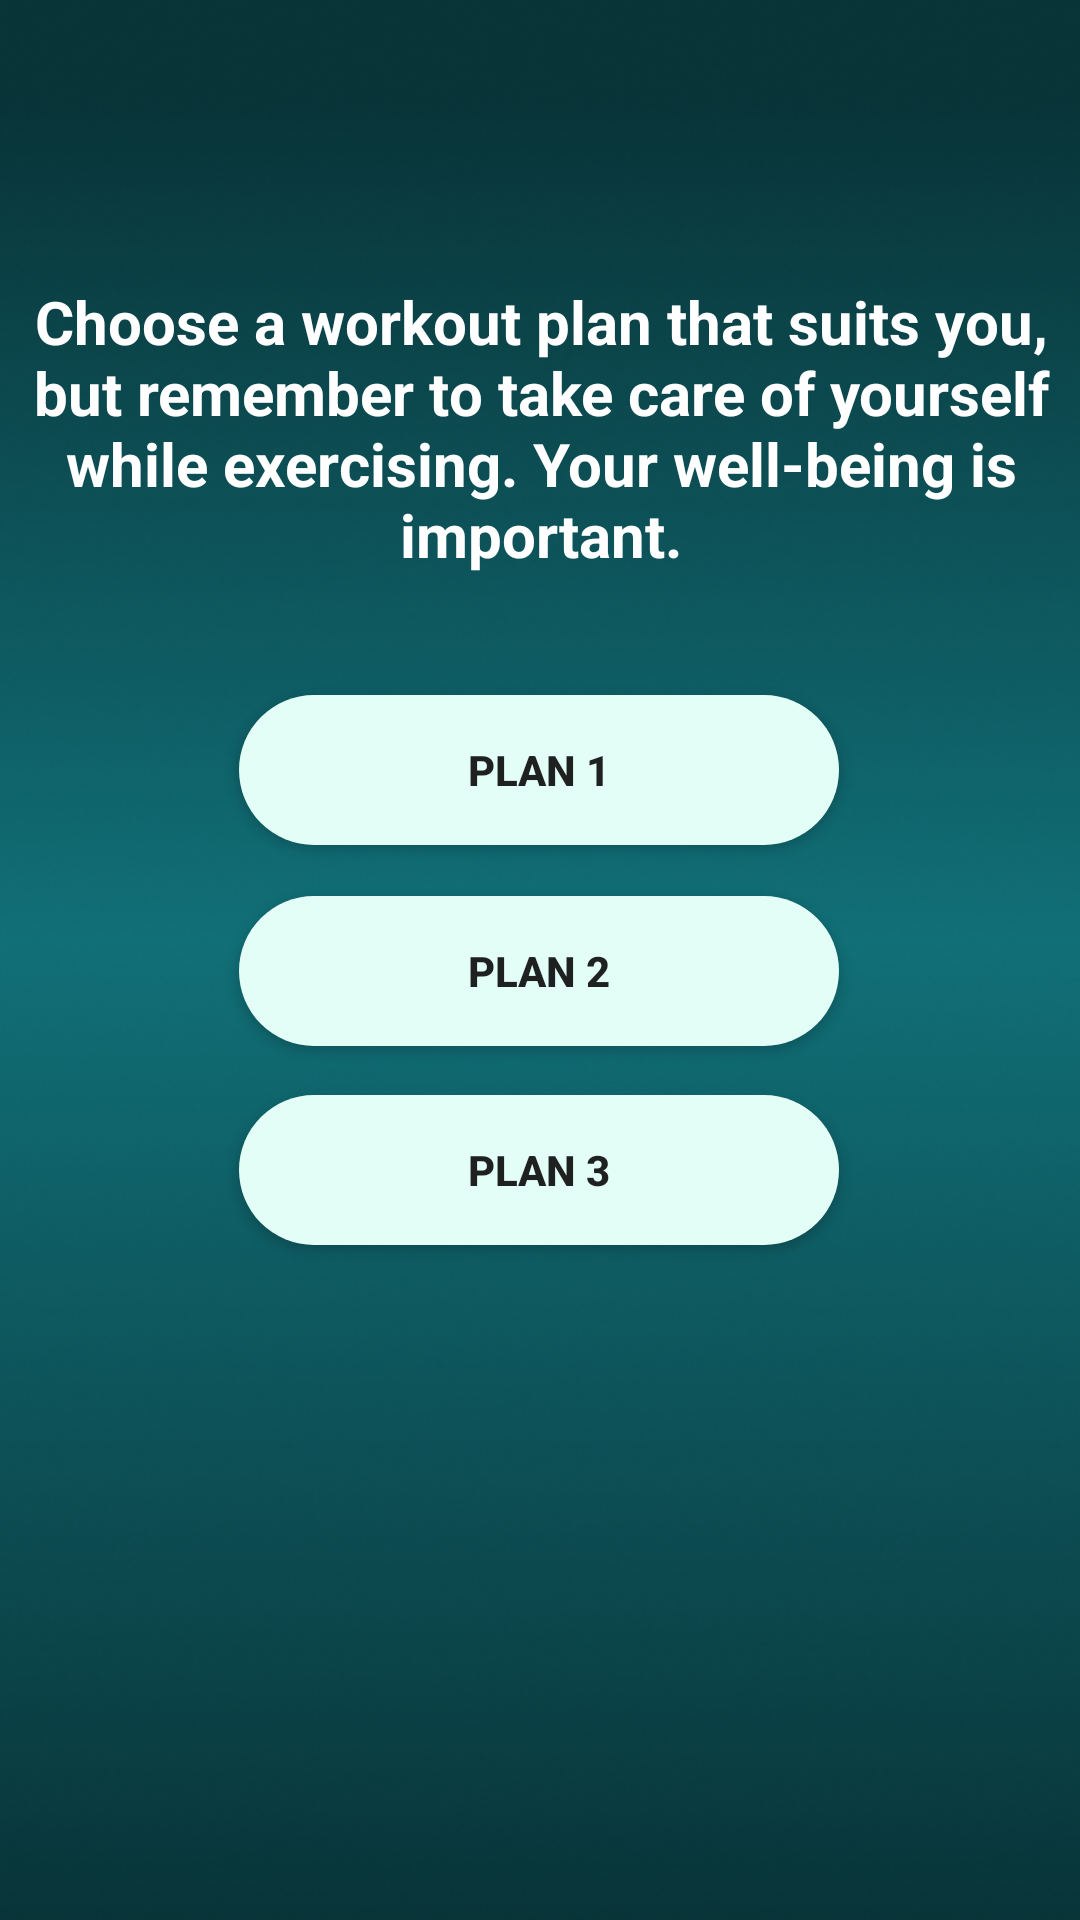

Here is an Android app screen rendered from its layout file. Give the layout XML and the strings, colors and styles it references.
<!-- AndroidManifest.xml: application theme Theme.MyApplication -->
<!-- res/layout/activity_normalx.xml -->
<?xml version="1.0" encoding="utf-8"?>
<androidx.constraintlayout.widget.ConstraintLayout xmlns:android="http://schemas.android.com/apk/res/android"
    xmlns:app="http://schemas.android.com/apk/res-auto"
    xmlns:tools="http://schemas.android.com/tools"
    android:layout_width="match_parent"
    android:layout_height="match_parent"
    android:background="@drawable/back"
    tools:context=".normalx">

    <TextView
        android:id="@+id/textView2"
        android:layout_width="367dp"
        android:layout_height="108dp"
        android:text="Choose a workout plan that suits you, but remember to take care of yourself while exercising. Your well-being is important."
        android:textAlignment="center"
        android:textColor="#fff"
        android:textSize="20sp"
        android:textStyle="bold"
        app:layout_constraintBottom_toBottomOf="parent"
        app:layout_constraintEnd_toEndOf="parent"
        app:layout_constraintStart_toStartOf="parent"
        app:layout_constraintTop_toTopOf="parent"
        app:layout_constraintVertical_bias="0.176" />

    <Button
        android:id="@+id/button"
        android:layout_width="200dp"
        android:layout_height="50dp"
        android:background="@drawable/bts"
        android:text="plan 1"
        android:textStyle="bold"
        app:layout_constraintBottom_toBottomOf="parent"
        app:layout_constraintEnd_toEndOf="parent"
        app:layout_constraintHorizontal_bias="0.498"
        app:layout_constraintStart_toStartOf="parent"
        app:layout_constraintTop_toBottomOf="@+id/textView2"
        app:layout_constraintVertical_bias="0.077" />

    <Button
        android:id="@+id/button13"
        android:layout_width="200dp"
        android:layout_height="50dp"
        android:background="@drawable/bts"
        android:text="plan 2"
        android:textStyle="bold"
        app:layout_constraintBottom_toBottomOf="parent"
        app:layout_constraintEnd_toEndOf="parent"
        app:layout_constraintHorizontal_bias="0.498"
        app:layout_constraintStart_toStartOf="parent"
        app:layout_constraintTop_toBottomOf="@+id/button"
        app:layout_constraintVertical_bias="0.055" />

    <Button
        android:id="@+id/button14"
        android:layout_width="200dp"
        android:layout_height="50dp"
        android:background="@drawable/bts"
        android:text="plan 3"
        android:textStyle="bold"
        app:layout_constraintBottom_toBottomOf="parent"
        app:layout_constraintEnd_toEndOf="parent"
        app:layout_constraintHorizontal_bias="0.498"
        app:layout_constraintStart_toStartOf="parent"
        app:layout_constraintTop_toBottomOf="@+id/button13"
        app:layout_constraintVertical_bias="0.068" />
</androidx.constraintlayout.widget.ConstraintLayout>
<!-- resources referenced by this layout -->
<resources>
  <!-- drawable back: png bitmap (drawable, 172265 bytes) -->
  <!-- drawable bts (drawable) -->
  <?xml version="1.0" encoding="utf-8"?>
  <selector xmlns:android="http://schemas.android.com/apk/res/android">
  <item android:state_pressed="true">
      <shape android:shape="rectangle">
          <corners android:radius="50sp"/>
          <solid android:color="#000"/>
  
      </shape>
  </item>
      <item android:state_enabled="true">
          <shape android:shape="rectangle">
              <solid android:color="#E3FEF7"/>
              <corners android:radius="50sp"/>
          </shape>
      </item>
  </selector>
  <style name="Theme.MyApplication" parent="Theme.AppCompat.DayNight.NoActionBar">
          
          <item name="colorPrimary">@color/purple_500</item>
          <item name="colorPrimaryVariant">#003C43</item>
          <item name="colorOnPrimary">@color/white</item>
          
          <item name="colorSecondary">@color/teal_200</item>
          <item name="colorSecondaryVariant">@color/teal_700</item>
          <item name="colorOnSecondary">@color/black</item>
          
          <item name="android:statusBarColor">?attr/colorPrimaryVariant</item>
          
      </style>
  <!-- not gathered from this repository: default colours our renderer supplied (Android Studio template values) -->
  <color name="purple_500">#FF6200EE</color>
  <color name="teal_200">#FF03DAC5</color>
  <color name="teal_700">#FF018786</color>
  <color name="black">#FF000000</color>
  <color name="white">#FFFFFFFF</color>
</resources>
